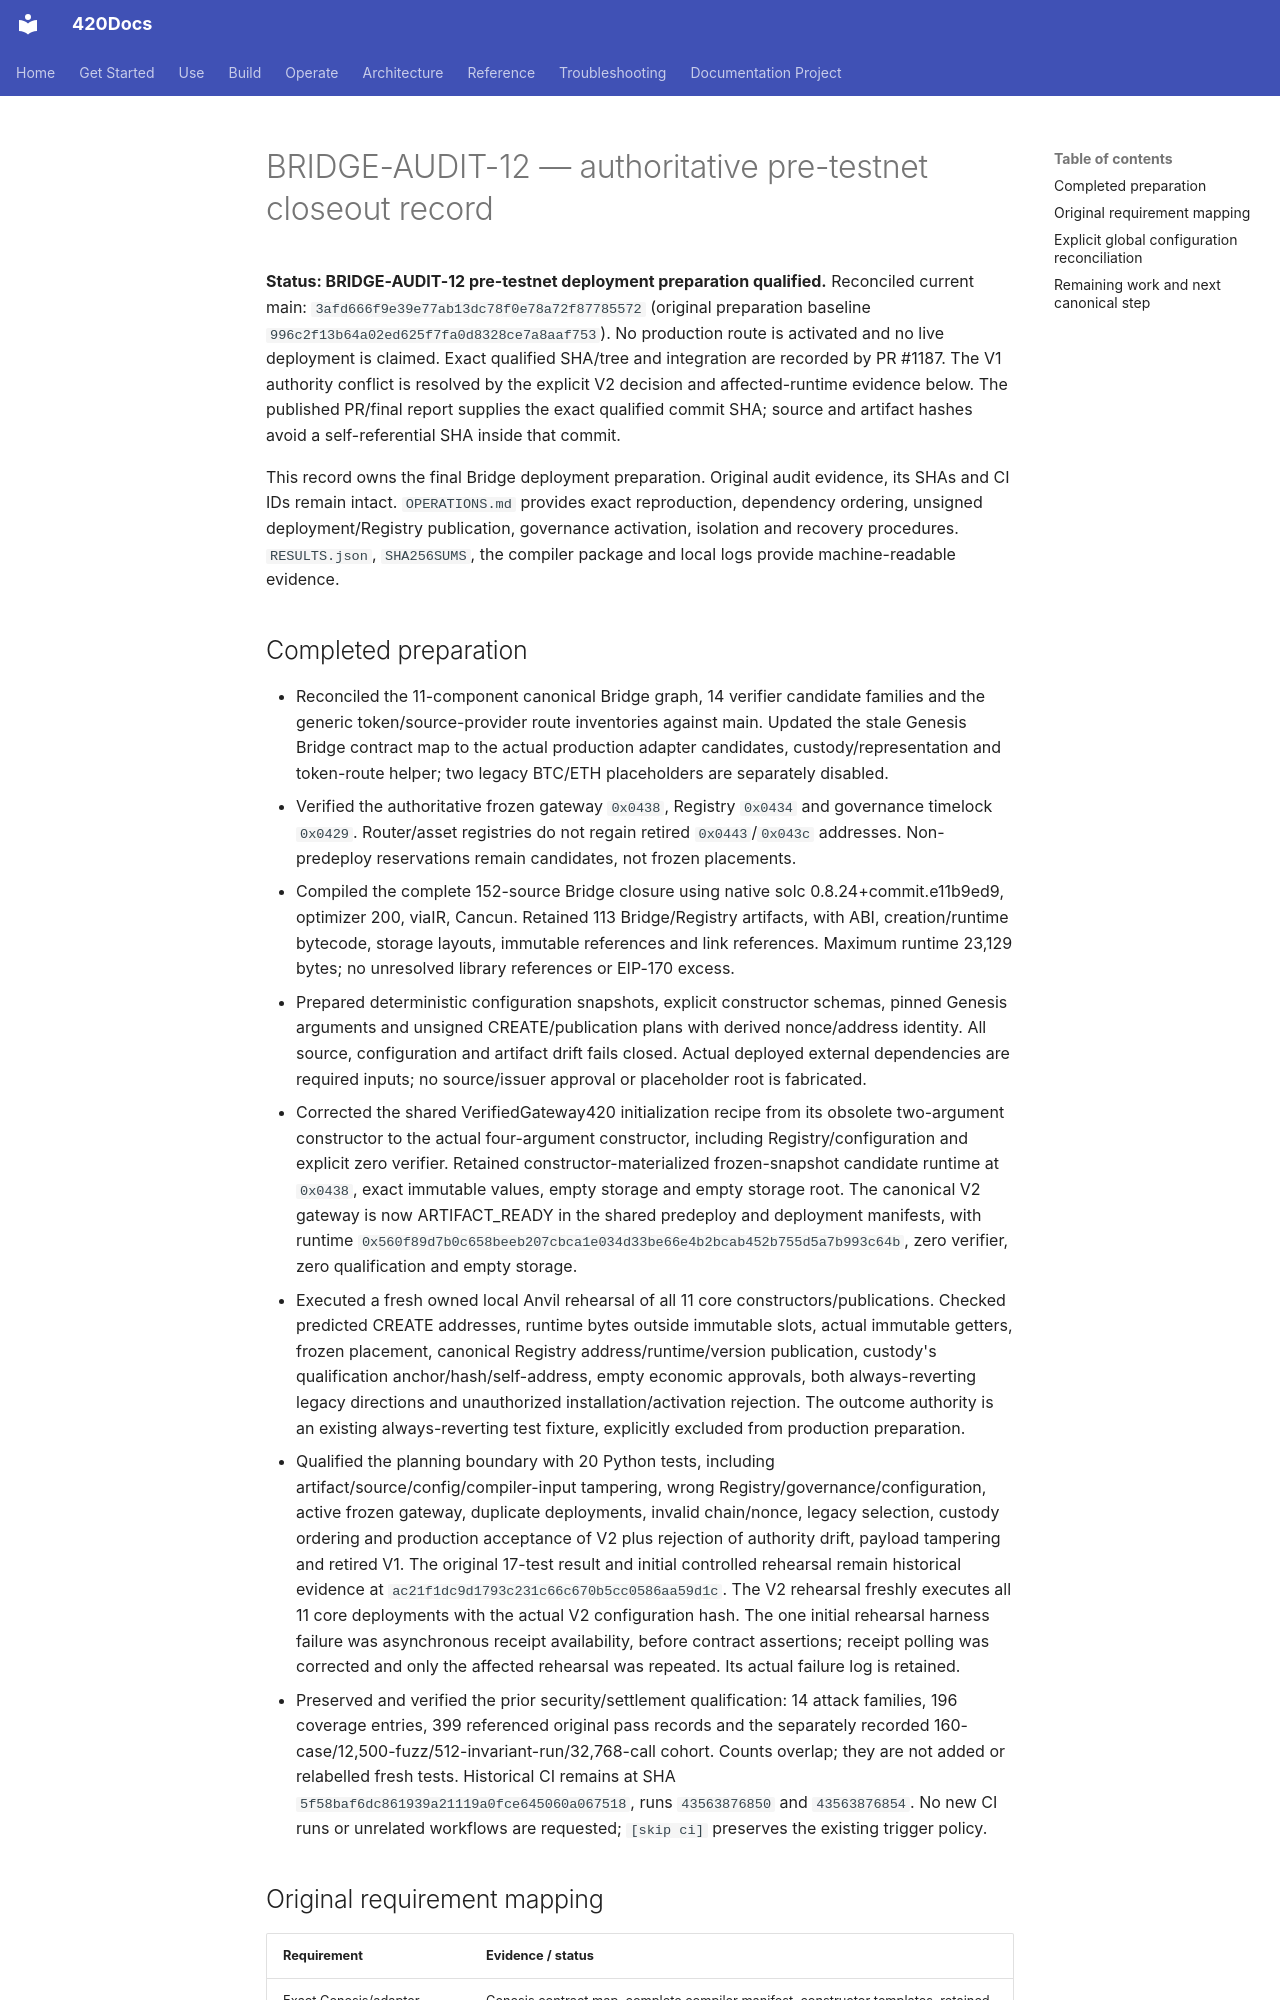

repository: abvhiael/420-integrated-v0.1 · page: audit/bridge-deployment-qualification/index.html · generator: mkdocs

# BRIDGE-AUDIT-12 — authoritative pre-testnet closeout record

**Status: BRIDGE-AUDIT-12 pre-testnet deployment preparation qualified.** Reconciled current main: `3afd666f9e39e77ab13dc78f0e78a72f87785572` (original preparation baseline `996c2f13b64a02ed625f7fa0d8328ce7a8aaf753`). No production route is activated and no live deployment is claimed. Exact qualified SHA/tree and integration are recorded by PR #1187. The V1 authority conflict is resolved by the explicit V2 decision and affected-runtime evidence below. The published PR/final report supplies the exact qualified commit SHA; source and artifact hashes avoid a self-referential SHA inside that commit.

This record owns the final Bridge deployment preparation. Original audit evidence, its SHAs and CI IDs remain intact. `OPERATIONS.md` provides exact reproduction, dependency ordering, unsigned deployment/Registry publication, governance activation, isolation and recovery procedures. `RESULTS.json`, `SHA256SUMS`, the compiler package and local logs provide machine-readable evidence.

## Completed preparation

- Reconciled the 11-component canonical Bridge graph, 14 verifier candidate families and the generic token/source-provider route inventories against main. Updated the stale Genesis Bridge contract map to the actual production adapter candidates, custody/representation and token-route helper; two legacy BTC/ETH placeholders are separately disabled.
- Verified the authoritative frozen gateway `0x0438`, Registry `0x0434` and governance timelock `0x0429`. Router/asset registries do not regain retired `0x0443`/`0x043c` addresses. Non-predeploy reservations remain candidates, not frozen placements.
- Compiled the complete 152-source Bridge closure using native solc 0.8.24+commit.e11b9ed9, optimizer 200, viaIR, Cancun. Retained 113 Bridge/Registry artifacts, with ABI, creation/runtime bytecode, storage layouts, immutable references and link references. Maximum runtime 23,129 bytes; no unresolved library references or EIP-170 excess.
- Prepared deterministic configuration snapshots, explicit constructor schemas, pinned Genesis arguments and unsigned CREATE/publication plans with derived nonce/address identity. All source, configuration and artifact drift fails closed. Actual deployed external dependencies are required inputs; no source/issuer approval or placeholder root is fabricated.
- Corrected the shared VerifiedGateway420 initialization recipe from its obsolete two-argument constructor to the actual four-argument constructor, including Registry/configuration and explicit zero verifier. Retained constructor-materialized frozen-snapshot candidate runtime at `0x0438`, exact immutable values, empty storage and empty storage root. The canonical V2 gateway is now ARTIFACT_READY in the shared predeploy and deployment manifests, with runtime `0x560f89d7b0c658beeb207cbca1e034d33be66e4b2bcab452b755d5a7b993c64b`, zero verifier, zero qualification and empty storage.
- Executed a fresh owned local Anvil rehearsal of all 11 core constructors/publications. Checked predicted CREATE addresses, runtime bytes outside immutable slots, actual immutable getters, frozen placement, canonical Registry address/runtime/version publication, custody's qualification anchor/hash/self-address, empty economic approvals, both always-reverting legacy directions and unauthorized installation/activation rejection. The outcome authority is an existing always-reverting test fixture, explicitly excluded from production preparation.
- Qualified the planning boundary with 20 Python tests, including artifact/source/config/compiler-input tampering, wrong Registry/governance/configuration, active frozen gateway, duplicate deployments, invalid chain/nonce, legacy selection, custody ordering and production acceptance of V2 plus rejection of authority drift, payload tampering and retired V1. The original 17-test result and initial controlled rehearsal remain historical evidence at `ac21f1dc9d1793c231c66c670b5cc0586aa59d1c`. The V2 rehearsal freshly executes all 11 core deployments with the actual V2 configuration hash. The one initial rehearsal harness failure was asynchronous receipt availability, before contract assertions; receipt polling was corrected and only the affected rehearsal was repeated. Its actual failure log is retained.
- Preserved and verified the prior security/settlement qualification: 14 attack families, 196 coverage entries, 399 referenced original pass records and the separately recorded 160-case/12,500-fuzz/512-invariant-run/32,768-call cohort. Counts overlap; they are not added or relabelled fresh tests. Historical CI remains at SHA `5f58baf6dc861939a21119a0fce645060a067518`, runs `43563876850` and `43563876854`. No new CI runs or unrelated workflows are requested; `[skip ci]` preserves the existing trigger policy.
